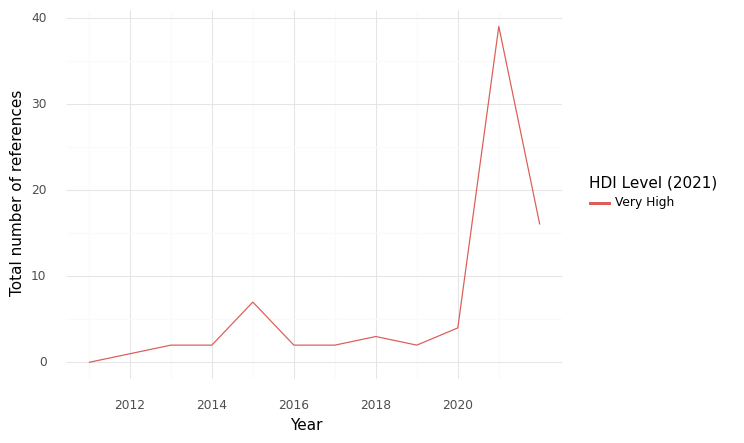

Source data for this figure (header and first rows):
, HDI Level (2021), Year, intersection, climate, health, sum
0, Very High, 2011, 0.0, 11.0, 15.0, 26.0
1, Very High, 2012, 1.0, 25.0, 46.0, 72.0
2, Very High, 2013, 2.0, 32.0, 68.0, 102.0
3, Very High, 2014, 2.0, 16.0, 64.0, 82.0
4, Very High, 2015, 7.0, 61.0, 162.0, 230.0
5, Very High, 2016, 2.0, 7.0, 46.0, 55.0
6, Very High, 2017, 2.0, 88.0, 193.0, 283.0
7, Very High, 2018, 3.0, 76.0, 202.0, 281.0
8, Very High, 2019, 2.0, 63.0, 165.0, 230.0
9, Very High, 2020, 4.0, 49.0, 178.0, 231.0
10, Very High, 2021, 39.0, 244.0, 1099, 1382
11, Very High, 2022, 16.0, 182.0, 511.0, 709.0
